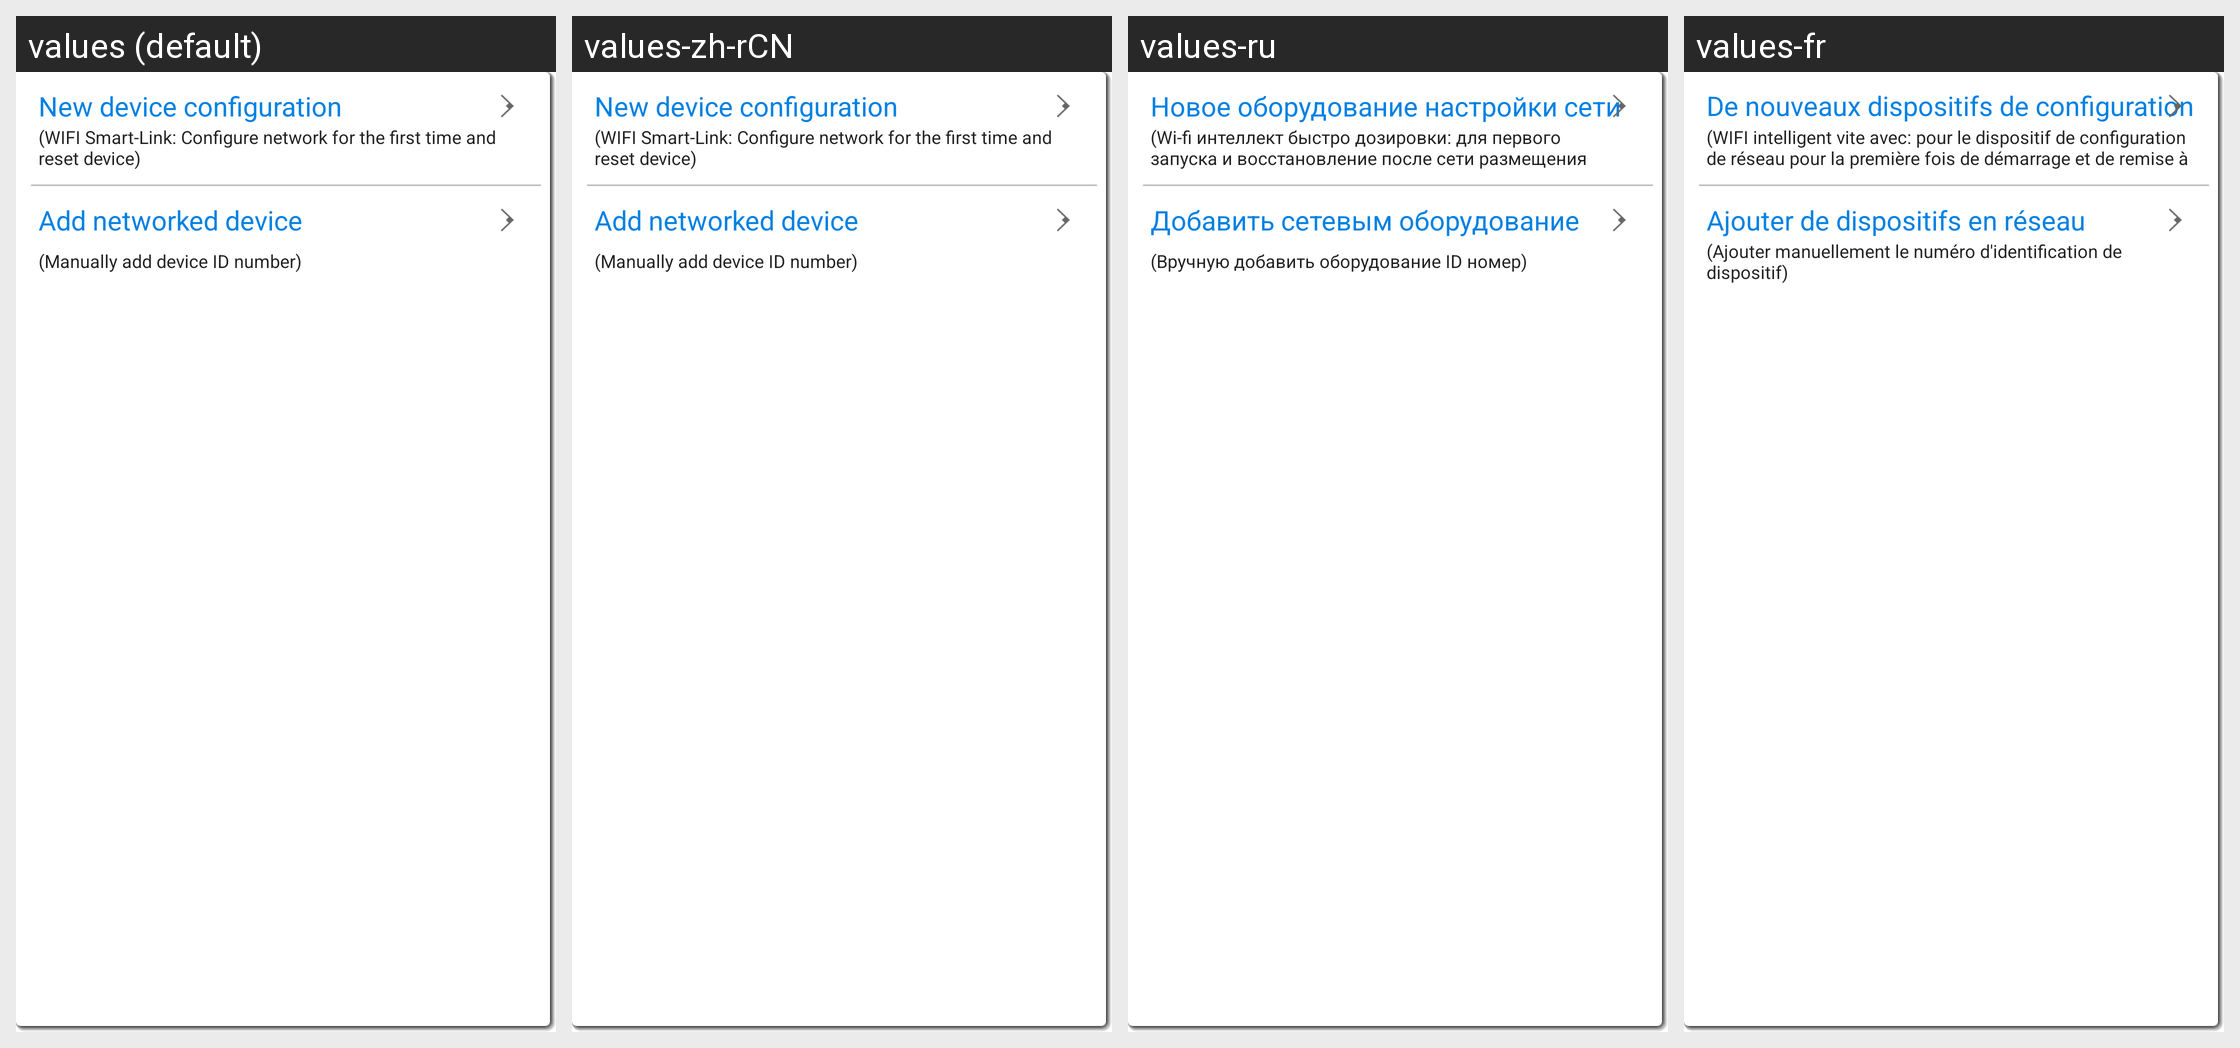

The same Android screen rendered under several of its app's locales, left to right. List the strings drawn on it with the default value and each locale's translation.
Android screen res/layout/dialog_add_device_layout.xml rendered under 4 locales, left to right: values (default), values-zh-rCN, values-ru, values-fr. Device: Nexus 5 (rendered at 1080×1920; each locale shown at half size, 540×960, under a caption strip naming it); theme AppTheme.
Other locales in the repository, not shown: values-zh-rTW.
Strings drawn on this screen, with the default value and each locale's value (text and hints the layout hard-codes, and strings that could not be matched under every locale, appear in the picture but are not listed):

str_dialog_add_device_layout1
  values: New device configuration
  values-zh-rCN: New device configuration
  values-ru: Новое оборудование настройки сети
  values-fr: De nouveaux dispositifs de configuration de réseau

str_dialog_add_device_layout2
  values: (WIFI Smart-Link: Configure network for the first time and reset device)
  values-zh-rCN: (WIFI Smart-Link: Configure network for the first time and reset device)
  values-ru: (Wi-fi интеллект быстро дозировки: для первого запуска и восстановление после сети размещения оборудования)
  values-fr: (WIFI intelligent vite avec: pour le dispositif de configuration de réseau pour la première fois de démarrage et de remise à zéro)

str_dialog_add_device_layout3
  values: Add networked device
  values-zh-rCN: Add networked device
  values-ru: Добавить сетевым оборудование
  values-fr: Ajouter de dispositifs en réseau

str_dialog_add_device_layout4
  values: (Manually add device ID number)
  values-zh-rCN: (Manually add device ID number)
  values-ru: (Вручную добавить оборудование ID номер)
  values-fr: (Ajouter manuellement le numéro d'identification de dispositif)
